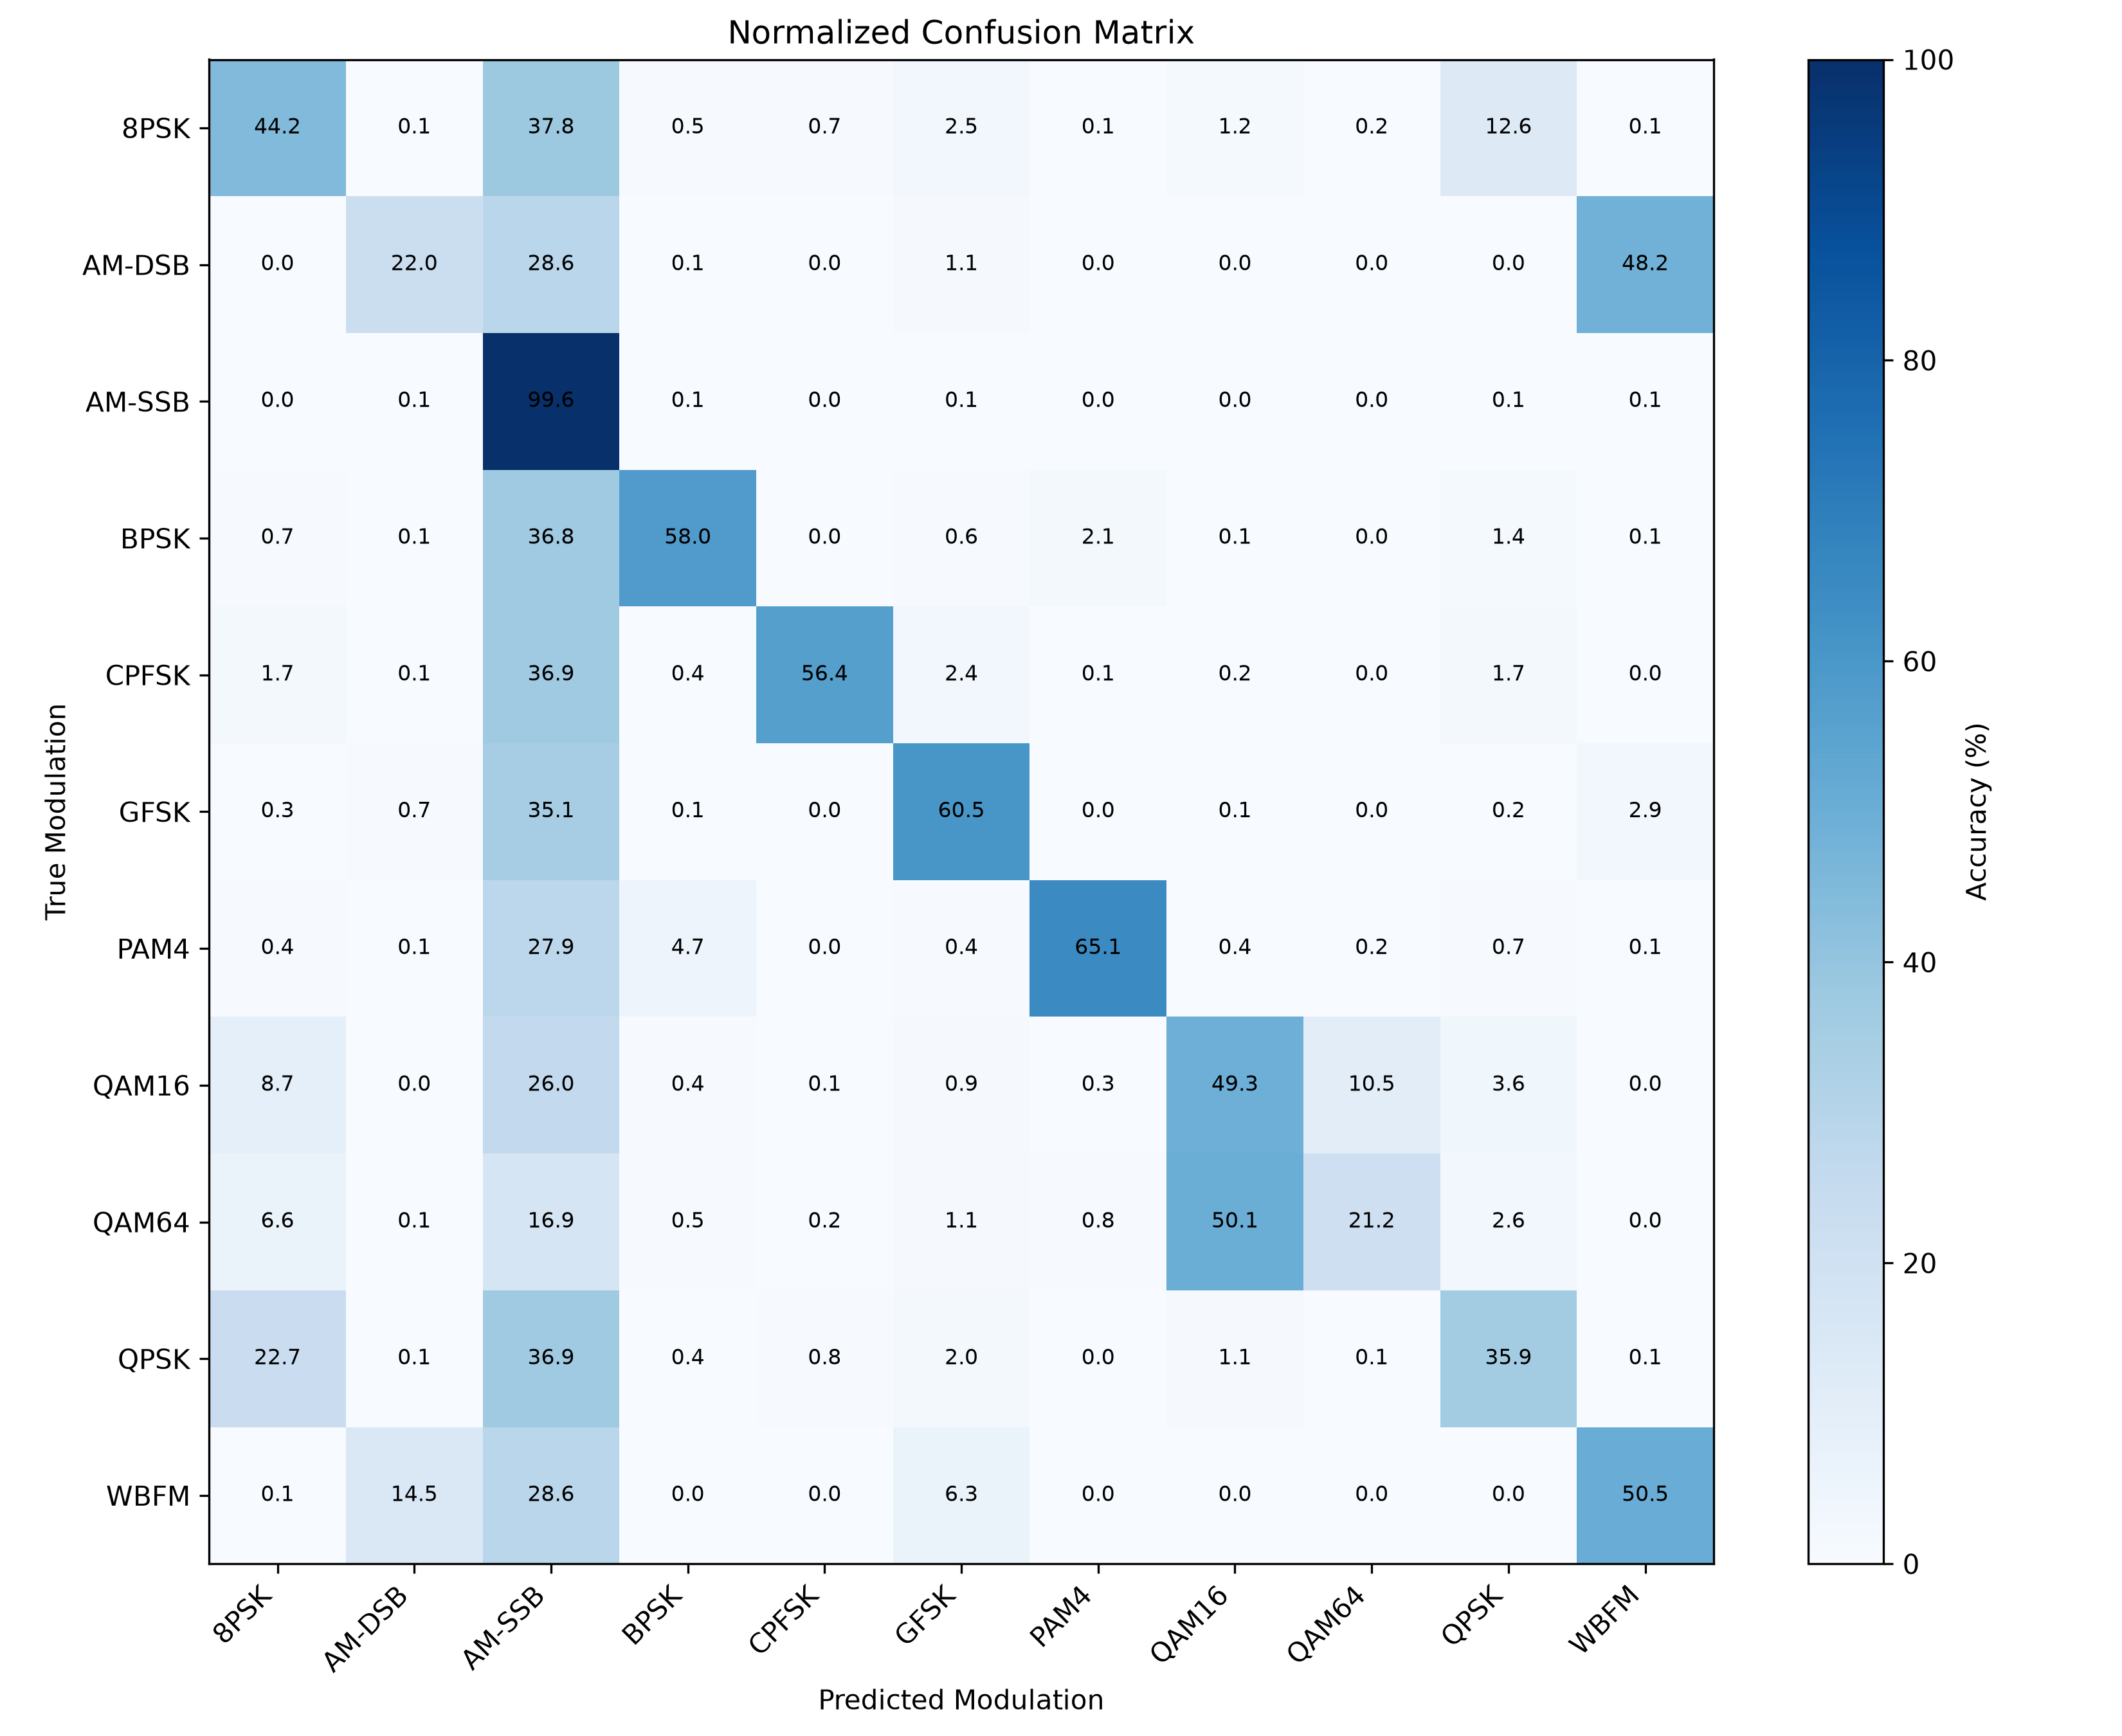

The file beside this chart, header and first rows:
True/Pred, 8PSK, AM-DSB, AM-SSB, BPSK, CPFSK, GFSK, PAM4, QAM16, QAM64, QPSK, WBFM
8PSK, 1752, 4, 1499, 21, 28, 100, 4, 49, 6, 500, 2
AM-DSB, 1, 863, 1123, 5, 0, 42, 1, 0, 0, 1, 1894
AM-SSB, 0, 4, 3940, 4, 0, 2, 0, 0, 0, 2, 2
BPSK, 29, 6, 1503, 2372, 1, 23, 85, 6, 1, 56, 5
CPFSK, 67, 5, 1478, 15, 2260, 98, 3, 9, 0, 70, 2
GFSK, 12, 30, 1410, 5, 2, 2432, 1, 4, 0, 7, 115
PAM4, 16, 5, 1126, 190, 1, 17, 2629, 15, 8, 29, 3
QAM16, 355, 2, 1055, 17, 4, 36, 14, 2003, 428, 145, 1
QAM64, 263, 2, 677, 20, 6, 44, 31, 2002, 848, 104, 1
QPSK, 901, 2, 1462, 14, 30, 81, 1, 44, 4, 1424, 2
WBFM, 2, 577, 1136, 1, 0, 252, 0, 0, 0, 0, 2009
